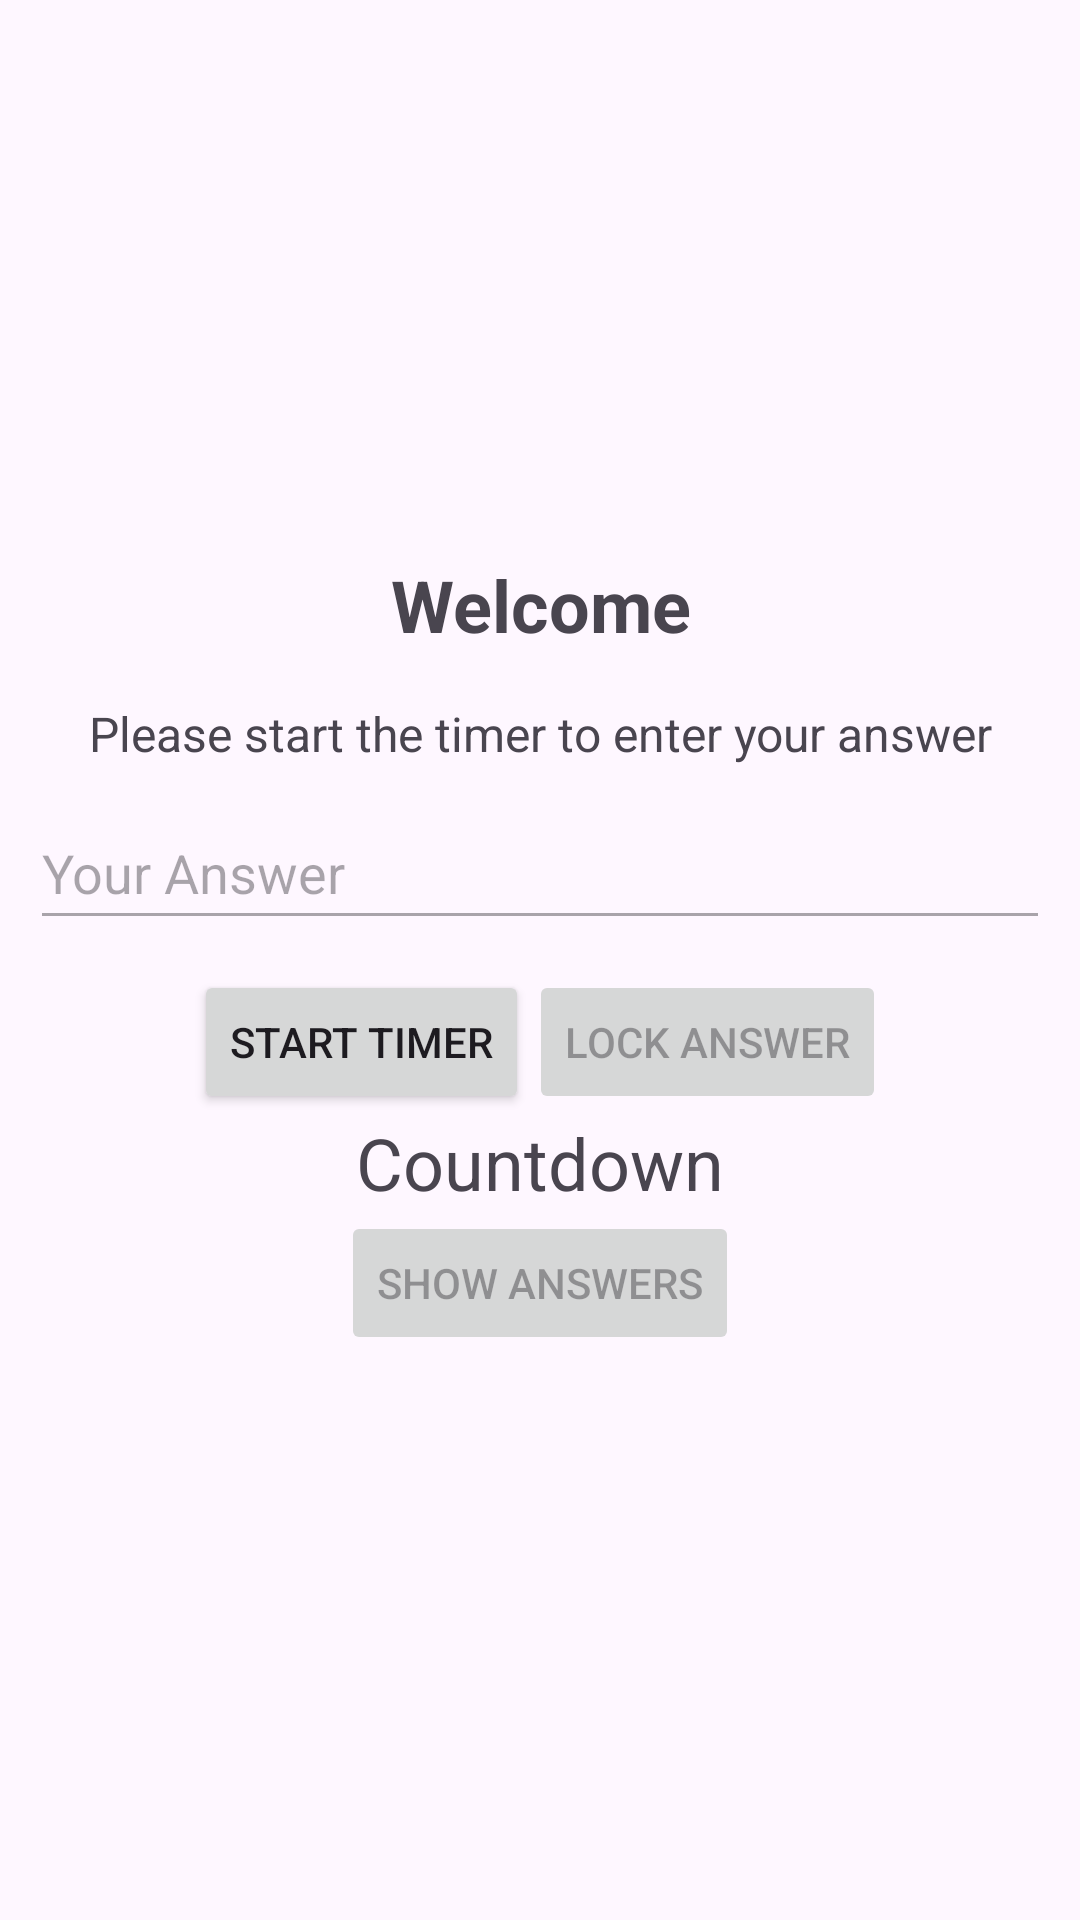

Here is an Android app screen rendered from its layout file. Give the layout XML and the strings, colors and styles it references.
<!-- AndroidManifest.xml: application theme Theme.GroupChatNoLogIn -->
<!-- res/layout/activity_main.xml -->
<?xml version="1.0" encoding="utf-8"?>
<androidx.constraintlayout.widget.ConstraintLayout xmlns:android="http://schemas.android.com/apk/res/android"
    xmlns:app="http://schemas.android.com/apk/res-auto"
    xmlns:tools="http://schemas.android.com/tools"
    android:id="@+id/main"
    android:layout_width="match_parent"
    android:layout_height="match_parent"
    tools:context=".MainActivity">

    <LinearLayout
        android:orientation="vertical"
        android:gravity="center"
        android:layout_width="match_parent"
        android:layout_height="wrap_content"
        app:layout_constraintBottom_toBottomOf="parent"
        app:layout_constraintEnd_toEndOf="parent"
        app:layout_constraintStart_toStartOf="parent"
        app:layout_constraintTop_toTopOf="parent">

        <TextView
            android:id="@+id/activity_main_tv_welcome"
            android:layout_width="wrap_content"
            android:layout_height="wrap_content"
            android:text="Welcome"
            android:textSize="24sp"
            android:textStyle="bold"
            android:padding="16dp"
            android:gravity="center" />

        <TextView
            android:layout_width="wrap_content"
            android:layout_height="wrap_content"
            android:text="Please start the timer to enter your answer"
            android:textSize="16sp"
            android:gravity="center" />

        <EditText
            android:autofillHints="null"
            android:enabled="false"
            android:hint="Your Answer"
            android:inputType="text"
            android:id="@+id/activity_main_et_answer"
            android:layout_width="match_parent"
            android:layout_margin="10dp"
            android:layout_height="48dp" />

        <LinearLayout
            android:gravity="center"
            android:orientation="horizontal"
            android:layout_width="match_parent"
            android:layout_height="match_parent" >

            <Button
                android:id="@+id/activity_main_btn_start_timer"
                android:layout_width="wrap_content"
                android:layout_height="wrap_content"
                android:text="Start Timer" />

            <Button
                android:id="@+id/activity_main_btn_lock_answer"
                android:enabled="false"
                android:layout_width="wrap_content"
                android:layout_height="wrap_content"
                android:text="Lock Answer" />

        </LinearLayout>

        <TextView
            android:id="@+id/activity_main_tv_timer"
            android:layout_width="wrap_content"
            android:layout_height="wrap_content"
            android:text="Countdown"
            android:textSize="24sp" />

        <Button
            android:id="@+id/activity_main_btn_show_answers"
            android:enabled="false"
            android:layout_width="wrap_content"
            android:layout_height="wrap_content"
            android:text="Show Answers" />

        <TextView
            android:id="@+id/activity_main_tv_answers"
            android:layout_width="wrap_content"
            android:layout_height="wrap_content" />

    </LinearLayout>

</androidx.constraintlayout.widget.ConstraintLayout>
<!-- resources referenced by this layout -->
<resources>
  <style name="Theme.GroupChatNoLogIn" parent="Base.Theme.GroupChatNoLogIn" />
  <style name="Base.Theme.GroupChatNoLogIn" parent="Theme.Material3.DayNight.NoActionBar">
          
          
      </style>
</resources>
